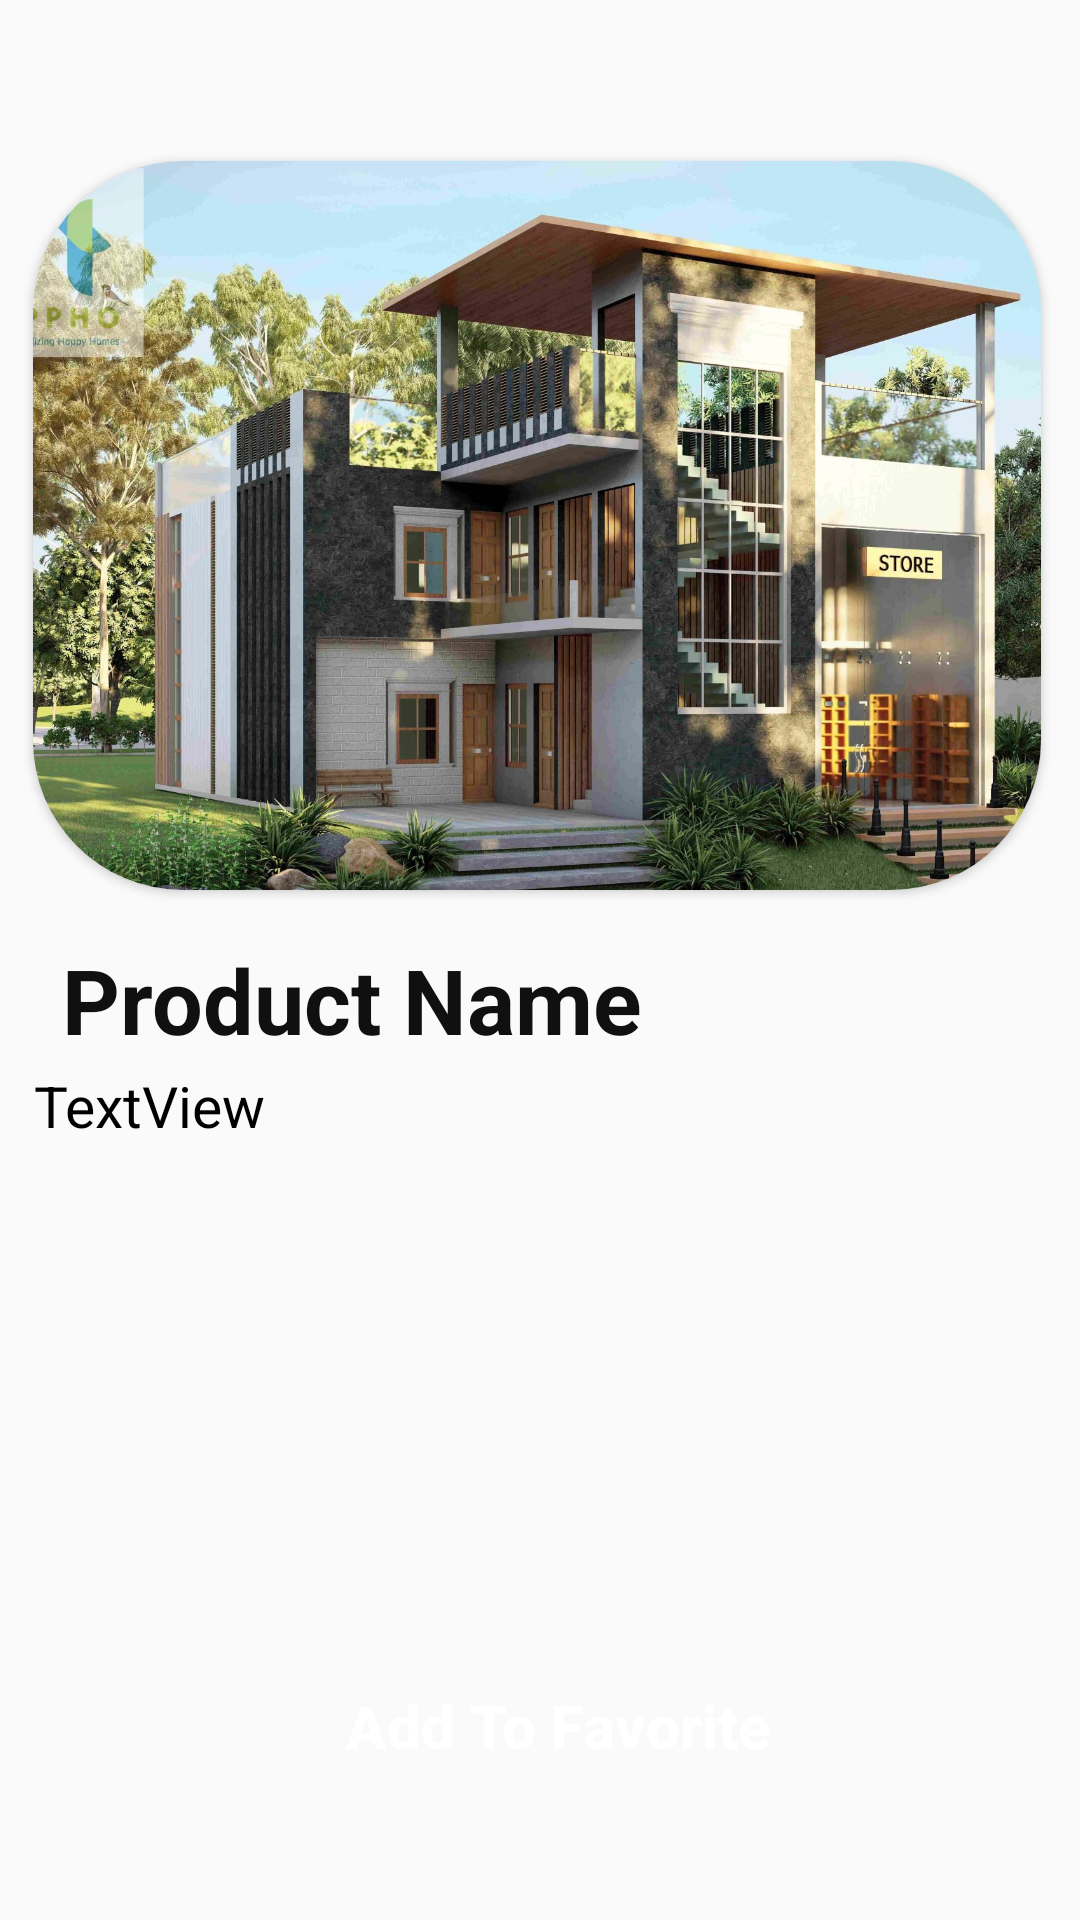

Reconstruct the res/layout file that produces this screen, plus the resources it refers to.
<!-- AndroidManifest.xml: application theme Theme.HouseCon -->
<!-- res/layout/activity_int_action.xml -->
<?xml version="1.0" encoding="utf-8"?>
<androidx.constraintlayout.widget.ConstraintLayout xmlns:android="http://schemas.android.com/apk/res/android"
    xmlns:app="http://schemas.android.com/apk/res-auto"
    xmlns:tools="http://schemas.android.com/tools"
    android:layout_width="match_parent"
    android:layout_height="match_parent"
    tools:context=".IntActionAct">
    <androidx.cardview.widget.CardView
        android:id="@+id/cardView"
        android:layout_width="336dp"
        android:layout_height="243dp"
        app:cardCornerRadius="50dp"
        app:layout_constraintBottom_toBottomOf="parent"
        app:layout_constraintEnd_toEndOf="parent"
        app:layout_constraintHorizontal_bias="0.457"
        app:layout_constraintStart_toStartOf="parent"
        app:layout_constraintTop_toTopOf="parent"
        app:layout_constraintVertical_bias="0.135">

        <androidx.constraintlayout.widget.ConstraintLayout
            android:layout_width="376dp"
            android:layout_height="243dp">


            <ImageView
                android:id="@+id/inimage"
                android:layout_width="434dp"
                android:layout_height="455dp"
                app:layout_constraintBottom_toBottomOf="parent"
                app:layout_constraintEnd_toEndOf="parent"
                app:layout_constraintStart_toStartOf="parent"
                app:layout_constraintTop_toTopOf="parent"
                app:srcCompat="@drawable/hometest" />
        </androidx.constraintlayout.widget.ConstraintLayout>

    </androidx.cardview.widget.CardView>

    <TextView
        android:id="@+id/in_name"
        android:layout_width="wrap_content"
        android:layout_height="wrap_content"
        android:text="Product Name"
        android:textColor="#101010"
        android:textSize="30sp"
        android:textStyle="bold"
        app:layout_constraintBottom_toBottomOf="parent"
        app:layout_constraintEnd_toEndOf="parent"
        app:layout_constraintHorizontal_bias="0.124"
        app:layout_constraintStart_toStartOf="parent"
        app:layout_constraintTop_toBottomOf="@+id/cardView"
        app:layout_constraintVertical_bias="0.054" />


    <TextView
        android:id="@+id/indis"
        android:layout_width="334dp"
        android:layout_height="185dp"
        android:textSize="19sp"
        android:text="TextView"
        android:scrollbars="vertical"
        android:textColor="#000000"
        app:layout_constraintBottom_toBottomOf="parent"
        app:layout_constraintEnd_toEndOf="parent"
        app:layout_constraintHorizontal_bias="0.441"
        app:layout_constraintStart_toStartOf="parent"
        app:layout_constraintTop_toTopOf="parent"
        app:layout_constraintVertical_bias="0.782" />

    <androidx.appcompat.widget.AppCompatButton
        android:id="@+id/inaddFav"
        android:layout_width="274dp"
        android:layout_height="64dp"
        android:background="@drawable/btnbak"

        android:text="Add To Favorite"
        android:textAllCaps="false"
        android:textColor="@color/white"
        android:textSize="20sp"
        android:textStyle="bold"
        app:layout_constraintBottom_toBottomOf="parent"
        app:layout_constraintEnd_toEndOf="parent"
        app:layout_constraintHorizontal_bias="0.569"
        app:layout_constraintStart_toStartOf="parent"
        app:layout_constraintTop_toTopOf="parent"
        app:layout_constraintVertical_bias="0.943" />

</androidx.constraintlayout.widget.ConstraintLayout>
<!-- resources referenced by this layout -->
<resources>
  <color name="white">#FFFFFFFF</color>
  <!-- drawable hometest: jpg bitmap (drawable, 538269 bytes) -->
  <style name="Theme.HouseCon" parent="Theme.AppCompat.Light.DarkActionBar">
          
          <item name="colorPrimary">#000000</item>
          <item name="colorPrimaryVariant">@color/purple_700</item>
          <item name="colorOnPrimary">@color/white</item>
          
          <item name="colorSecondary">@color/teal_200</item>
          <item name="colorSecondaryVariant">@color/teal_700</item>
          <item name="colorOnSecondary">@color/black</item>
          
          <item name="android:statusBarColor" tools:targetApi="l">?attr/colorPrimaryVariant</item>
          
      </style>
  <color name="purple_700">#FF3700B3</color>
  <color name="teal_200">#FF03DAC5</color>
  <color name="teal_700">#FF018786</color>
  <color name="black">#FF000000</color>
</resources>
